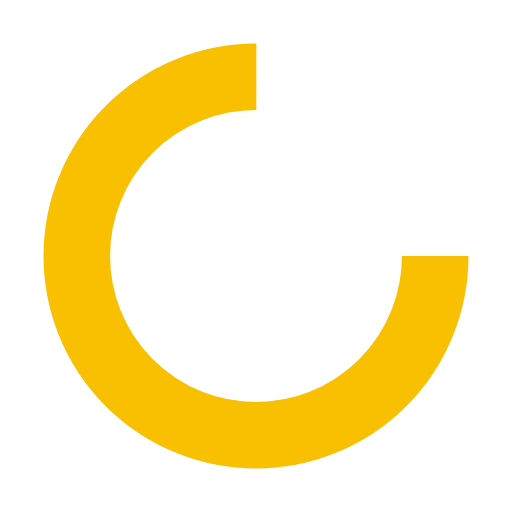
t = 0.00 s
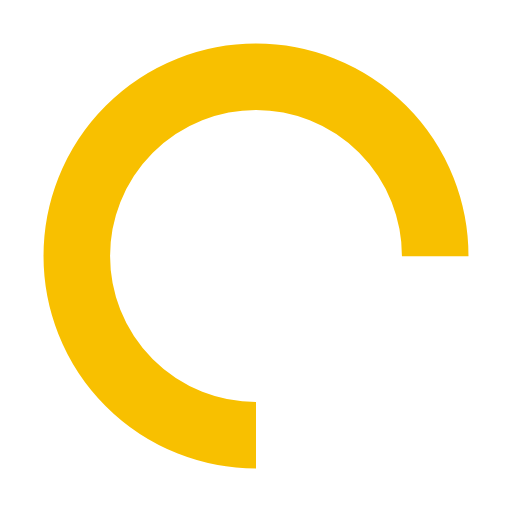
t = 0.25 s
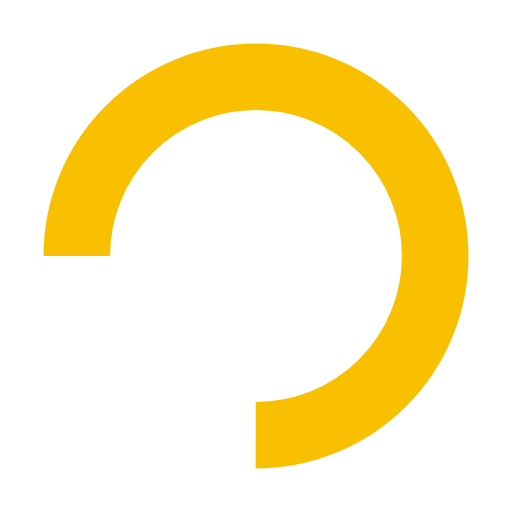
t = 0.50 s
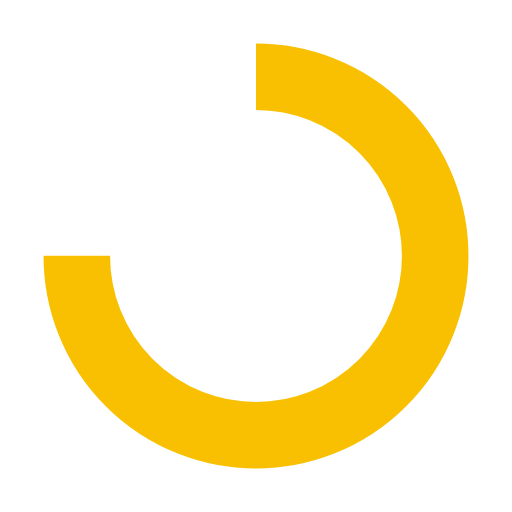
t = 0.75 s

The animated SVG that drew these frames (rendered in a browser with its animation timeline set to each time). Animation: 1 SMIL element (animateTransform=1); one cycle of 1.00 s, repeats indefinitely.

<?xml version="1.0" encoding="utf-8"?>
<svg xmlns="http://www.w3.org/2000/svg" xmlns:xlink="http://www.w3.org/1999/xlink" style="margin: auto; background: none; display: block; shape-rendering: auto;" width="24px" height="24px" viewBox="0 0 100 100" preserveAspectRatio="xMidYMid">
<circle cx="50" cy="50" fill="none" stroke="#f8c000" stroke-width="13" r="35" stroke-dasharray="164.93361431346415 56.97787143782138">
  <animateTransform attributeName="transform" type="rotate" repeatCount="indefinite" dur="1s" values="0 50 50;360 50 50" keyTimes="0;1"></animateTransform>
</circle>
<!-- [ldio] generated by https://loading.io/ --></svg>